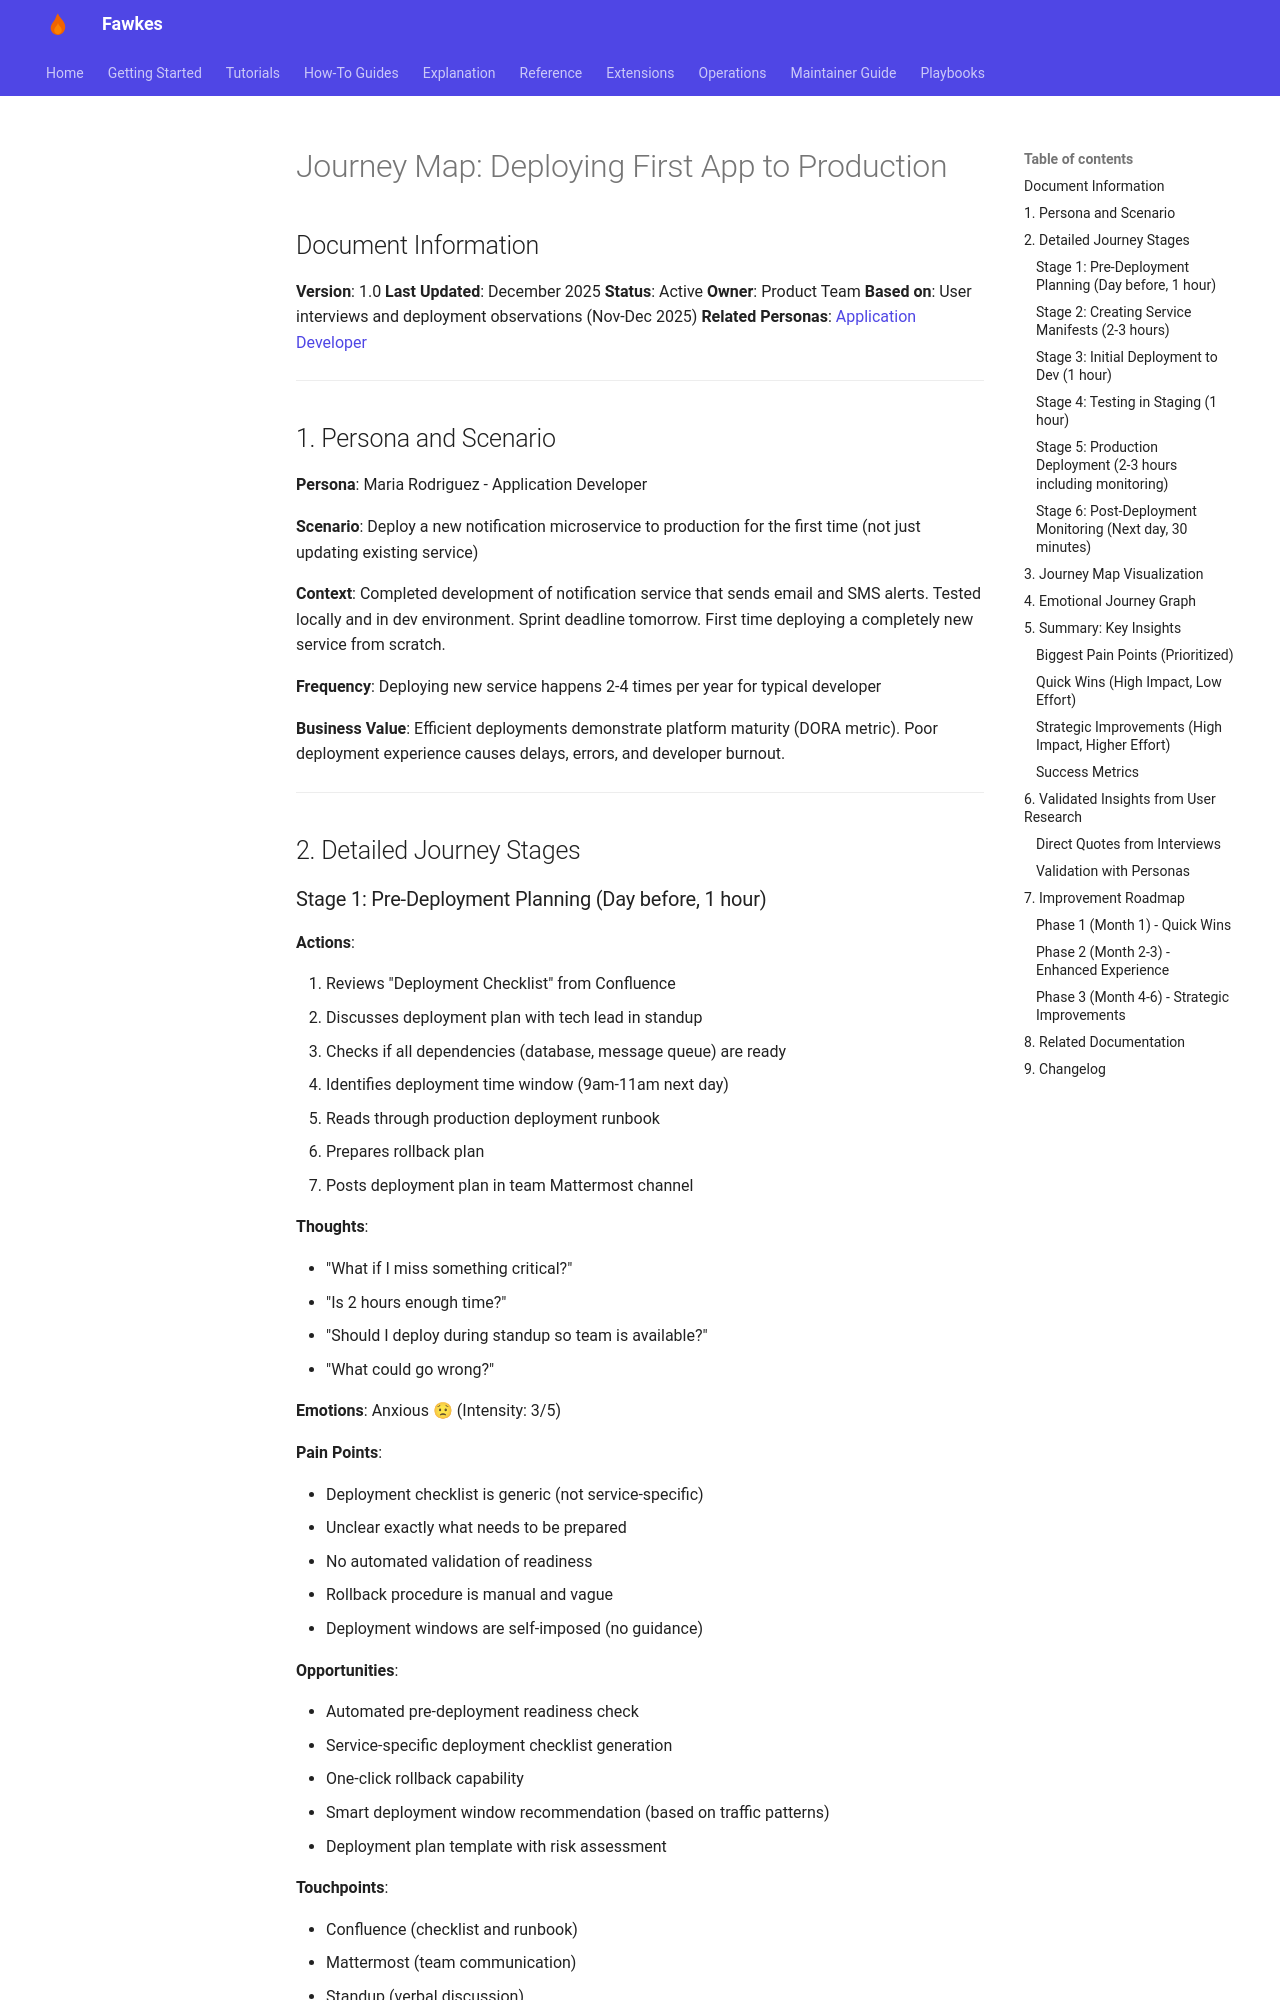

repository: paruff/fawkes · page: research/journey-maps/02-deploying-first-app/index.html · generator: mkdocs

# Journey Map: Deploying First App to Production

## Document Information

**Version**: 1.0
**Last Updated**: December 2025
**Status**: Active
**Owner**: Product Team
**Based on**: User interviews and deployment observations (Nov-Dec 2025)
**Related Personas**: [Application Developer](../personas/application-developer.md)

---

## 1. Persona and Scenario

**Persona**: Maria Rodriguez - Application Developer

**Scenario**: Deploy a new notification microservice to production for the first time (not just updating existing service)

**Context**: Completed development of notification service that sends email and SMS alerts. Tested locally and in dev environment. Sprint deadline tomorrow. First time deploying a completely new service from scratch.

**Frequency**: Deploying new service happens 2-4 times per year for typical developer

**Business Value**: Efficient deployments demonstrate platform maturity (DORA metric). Poor deployment experience causes delays, errors, and developer burnout.

---

## 2. Detailed Journey Stages

### Stage 1: Pre-Deployment Planning (Day before, 1 hour)

**Actions**:

1. Reviews "Deployment Checklist" from Confluence
2. Discusses deployment plan with tech lead in standup
3. Checks if all dependencies (database, message queue) are ready
4. Identifies deployment time window (9am-11am next day)
5. Reads through production deployment runbook
6. Prepares rollback plan
7. Posts deployment plan in team Mattermost channel

**Thoughts**:

- "What if I miss something critical?"
- "Is 2 hours enough time?"
- "Should I deploy during standup so team is available?"
- "What could go wrong?"

**Emotions**: Anxious 😟 (Intensity: 3/5)

**Pain Points**:

- Deployment checklist is generic (not service-specific)
- Unclear exactly what needs to be prepared
- No automated validation of readiness
- Rollback procedure is manual and vague
- Deployment windows are self-imposed (no guidance)

**Opportunities**:

- Automated pre-deployment readiness check
- Service-specific deployment checklist generation
- One-click rollback capability
- Smart deployment window recommendation (based on traffic patterns)
- Deployment plan template with risk assessment

**Touchpoints**:

- Confluence (checklist and runbook)
- Mattermost (team communication)
- Standup (verbal discussion)
- Calendar (scheduling)

---
